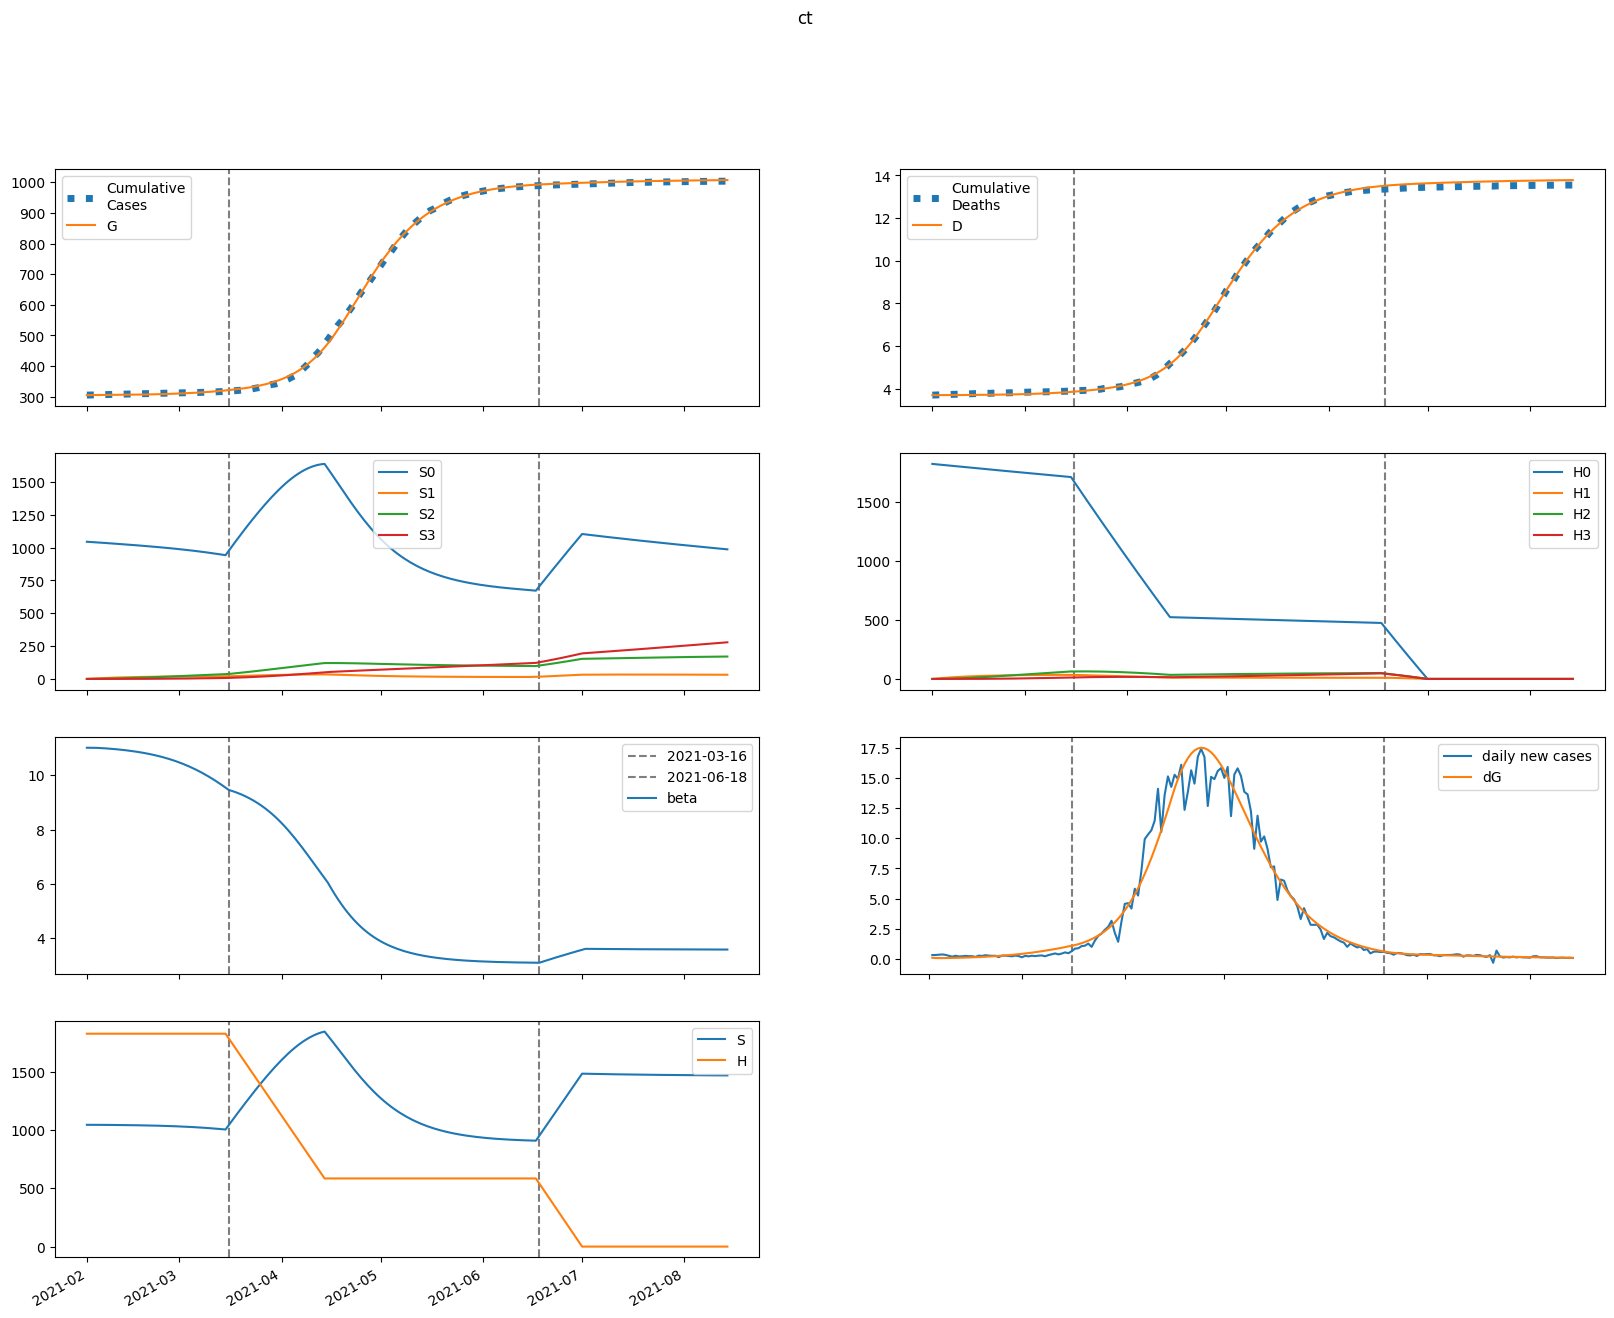

Values plotted in this chart, from the file beside it:
series, 2021-02-01, 2021-02-02, 2021-02-03, 2021-02-04, 2021-02-05, 2021-02-06, 2021-02-07, 2021-02-08, 2021-02-09, 2021-02-10, 2021-02-11, 2021-02-12, 2021-02-13, 2021-02-14, 2021-02-15, 2021-02-16, 2021-02-17, 2021-02-18, 2021-02-19, 2021-02-20, 2021-02-21, 2021-02-22, 2021-02-23
S, 1043962, 1043962, 1043876, 1043742, 1043576, 1043387, 1043177, 1042947, 1042696, 1042423, 1042127, 1041807, 1041459, 1041083, 1040675, 1040234, 1039757, 1039242, 1038685, 1038084, 1037435, 1036736, 1035983
E, 951.4, 760.9, 694.3, 689.6, 717.1, 762.8, 820.1, 886.1, 959.4, 1040, 1127, 1222, 1325, 1436, 1556, 1686, 1825, 1975, 2136, 2310, 2496, 2695, 2909
I, 0.0, 95.38, 145.2, 174.5, 195.1, 212.8, 230.2, 248.5, 268.3, 290, 313.7, 339.6, 367.8, 398.5, 431.8, 467.9, 506.9, 549.1, 594.5, 643.6, 696.4, 753.1, 814.1
A, 0.0, 95.14, 153.3, 193.9, 226.3, 255.4, 283.6, 312.2, 342, 373.6, 407.2, 443.3, 482.1, 523.8, 568.8, 617.3, 669.6, 726, 786.8, 852.3, 922.8, 998.6, 1080
IH, 0.0, 0.0, 12.63, 25.34, 35.37, 42.97, 49, 54.22, 59.17, 64.19, 69.49, 75.2, 81.4, 88.14, 95.47, 103.4, 112.1, 121.4, 131.5, 142.4, 154.2, 166.9, 180.6
IN, 0.0, 0.0, 13.87, 33.97, 56.88, 81.15, 106.2, 132, 158.6, 186.2, 214.9, 245, 276.6, 310.1, 345.7, 383.5, 423.8, 466.9, 513, 562.4, 615.4, 672.2, 733.1
D, 3701, 3701, 3701, 3701, 3702, 3702, 3703, 3704, 3704, 3705, 3706, 3707, 3709, 3710, 3711, 3713, 3714, 3716, 3718, 3720, 3722, 3725, 3727
R, 0.0, 0.0, 17.91, 54.09, 105.7, 170.1, 245.5, 331.1, 426.5, 531.9, 647.8, 774.7, 913.4, 1065, 1230, 1410, 1605, 1818, 2049, 2300, 2572, 2868, 3188
G, 305367, 305462, 305539, 305608, 305677, 305749, 305826, 305908, 305997, 306093, 306197, 306310, 306433, 306566, 306710, 306866, 307035, 307218, 307416, 307630, 307861, 308112, 308382
H, 1825079, 1825079, 1825079, 1825079, 1825079, 1825079, 1825079, 1825079, 1825079, 1825079, 1825079, 1825079, 1825079, 1825079, 1825079, 1825079, 1825079, 1825079, 1825079, 1825079, 1825079, 1825079, 1825079
S0, 1043962, 1042396, 1040747, 1039052, 1037329, 1035585, 1033823, 1032044, 1030248, 1028433, 1026599, 1024743, 1022863, 1020958, 1019026, 1017064, 1015070, 1013042, 1010977, 1008872, 1006724, 1004530, 1002287
E0, 951.4, 760.9, 694.2, 689.1, 716, 760.9, 817.1, 881.8, 953.8, 1033, 1118, 1211, 1311, 1420, 1537, 1663, 1799, 1945, 2102, 2271, 2451, 2645, 2853
I0, 0.0, 95.38, 145.2, 174.4, 195.1, 212.7, 229.9, 248, 267.5, 288.8, 312.1, 337.5, 365.2, 395.2, 427.8, 463.1, 501.2, 542.3, 586.7, 634.5, 685.9, 741.1, 800.5
A0, 0.0, 95.14, 153.3, 193.9, 226.3, 255.3, 283.3, 311.7, 341.2, 372.3, 405.5, 440.9, 479, 520, 564.1, 611.6, 662.7, 717.8, 777.2, 841, 909.7, 983.6, 1063
IH0, 0.0, 0.0, 12.63, 25.34, 35.37, 42.97, 48.98, 54.17, 59.07, 64.04, 69.27, 74.89, 80.97, 87.58, 94.77, 102.6, 111, 120.1, 130, 140.7, 152.2, 164.5, 177.9
IN0, 0.0, 0.0, 13.87, 33.97, 56.88, 81.14, 106.2, 132, 158.5, 185.9, 214.5, 244.4, 275.8, 309, 344.1, 381.5, 421.2, 463.7, 509, 557.6, 609.6, 665.3, 725
D0, 3701, 3701, 3701, 3701, 3702, 3702, 3703, 3704, 3704, 3705, 3706, 3707, 3709, 3710, 3711, 3713, 3714, 3716, 3718, 3720, 3722, 3724, 3727
R0, 0.0, 0.0, 17.91, 54.09, 105.7, 170.1, 245.5, 331, 426.2, 531.4, 647, 773.4, 911.5, 1062, 1226, 1404, 1598, 1809, 2038, 2286, 2555, 2846, 3162
G0, 305367, 305462, 305539, 305608, 305677, 305749, 305825, 305907, 305996, 306091, 306195, 306307, 306428, 306560, 306702, 306856, 307023, 307203, 307398, 307609, 307837, 308083, 308348
H0, 1825079, 1822341, 1819608, 1816878, 1814153, 1811432, 1808714, 1806001, 1803292, 1800587, 1797887, 1795190, 1792497, 1789808, 1787123, 1784443, 1781766, 1779093, 1776425, 1773760, 1771100, 1768443, 1765790
S1, 0.0, 1566, 3017, 4362, 5609, 6763, 7831, 8821, 9737, 10584, 11367, 12091, 12760, 13378, 13949, 14475, 14960, 15406, 15817, 16194, 16540, 16857, 17147
E1, 0.0, 0.0, 0.1287, 0.4912, 1.085, 1.886, 2.87, 4.025, 5.343, 6.823, 8.466, 10.28, 12.27, 14.44, 16.81, 19.38, 22.17, 25.19, 28.46, 31.98, 35.78, 39.87, 44.25
I1, 0.0, 0.0, 0.0, 0.0129, 0.05856, 0.1511, 0.2982, 0.5031, 0.7669, 1.09, 1.471, 1.911, 2.411, 2.971, 3.593, 4.28, 5.034, 5.859, 6.757, 7.734, 8.792, 9.937, 11.17
A1, 0.0, 0.0, 0.0, 0.01287, 0.05956, 0.1569, 0.3159, 0.5434, 0.8436, 1.219, 1.672, 2.204, 2.816, 3.513, 4.295, 5.167, 6.132, 7.195, 8.36, 9.632, 11.02, 12.52, 14.15
IH1, 0.0, 0.0, 0.0, 0.0, 0.001707, 0.008579, 0.02416, 0.05117, 0.0914, 0.1458, 0.2149, 0.2989, 0.3978, 0.5119, 0.6414, 0.7865, 0.9478, 1.126, 1.321, 1.535, 1.768, 2.021, 2.295
IN1, 0.0, 0.0, 0.0, 0.0, 0.001875, 0.01025, 0.03148, 0.07255, 0.1405, 0.2418, 0.3828, 0.569, 0.8058, 1.098, 1.451, 1.868, 2.356, 2.918, 3.559, 4.284, 5.099, 6.009, 7.02
D1, 0.0, 0.0, 0.0, 0.0, 0.0, 2.6533694259431934e-05, 0.0001599, 0.0005353, 0.001331, 0.002751, 0.005017, 0.008357, 0.013, 0.01918, 0.02714, 0.03711, 0.04933, 0.06406, 0.08155, 0.1021, 0.1259, 0.1534, 0.1848
R1, 0.0, 0.0, 0.0, 0.0, 0.002422, 0.01462, 0.04918, 0.123, 0.2561, 0.4708, 0.7906, 1.24, 1.846, 2.633, 3.63, 4.864, 6.365, 8.163, 10.29, 12.78, 15.67, 19, 22.8
G1, 0.0, 0.0, 0.0, 0.0129, 0.06214, 0.1709, 0.36, 0.6477, 1.051, 1.587, 2.271, 3.12, 4.15, 5.38, 6.828, 8.513, 10.46, 12.68, 15.2, 18.06, 21.26, 24.85, 28.85
H1, 0.0, 2738, 5276, 7628, 9809, 11829, 13701, 15436, 17042, 18530, 19907, 21182, 22362, 23453, 24463, 25396, 26259, 27056, 27792, 28471, 29098, 29677, 30209
S2, 0.0, 0.0, 111.8, 326, 633.7, 1027, 1497, 2039, 2644, 3308, 4024, 4787, 5593, 6437, 7314, 8222, 9156, 10114, 11091, 12086, 13096, 14117, 15149
E2, 0.0, 0.0, 0.0, 0.005037, 0.02214, 0.05795, 0.1187, 0.2107, 0.3403, 0.5145, 0.7407, 1.027, 1.382, 1.815, 2.338, 2.959, 3.693, 4.552, 5.55, 6.703, 8.025, 9.536, 11.25
I2, 0.0, 0.0, 0.0, 0.0, 0.000505, 0.002584, 0.007676, 0.01745, 0.03372, 0.05848, 0.09381, 0.142, 0.2055, 0.287, 0.3893, 0.5155, 0.669, 0.8535, 1.073, 1.331, 1.633, 1.984, 2.389
A2, 0.0, 0.0, 0.0, 0.0, 0.0005037, 0.002622, 0.007923, 0.0183, 0.03593, 0.06319, 0.1027, 0.1575, 0.2305, 0.3253, 0.4456, 0.5954, 0.7793, 1.002, 1.268, 1.585, 1.957, 2.391, 2.894
IH2, 0.0, 0.0, 0.0, 0.0, 0.0, 6.684400730780617e-05, 0.0003744, 0.001198, 0.00289, 0.005865, 0.01058, 0.01755, 0.0273, 0.04044, 0.05759, 0.07944, 0.1067, 0.1403, 0.181, 0.2297, 0.2876, 0.3556, 0.435
IN2, 0.0, 0.0, 0.0, 0.0, 0.0, 7.34195309488497e-05, 0.0004438, 0.001528, 0.003954, 0.008572, 0.01645, 0.02891, 0.04746, 0.07392, 0.1103, 0.1589, 0.2224, 0.3036, 0.4058, 0.5324, 0.6875, 0.8754, 1.101
D2, 0.0, 0.0, 0.0, 0.0, 0.0, 0.0, 1.0387938649950864e-06, 6.857762768259875e-06, 2.5468263739333745e-05, 7.037901991562008e-05, 0.0001615, 0.000326, 0.0005987, 0.001023, 0.001651, 0.002546, 0.003781, 0.00544, 0.00762, 0.01043, 0.014, 0.01847, 0.024
R2, 0.0, 0.0, 0.0, 0.0, 0.0, 9.48297569962731e-05, 0.0006273, 0.002338, 0.006493, 0.01499, 0.03043, 0.05626, 0.09676, 0.1572, 0.244, 0.3647, 0.5279, 0.7441, 1.025, 1.383, 1.835, 2.397, 3.088
G2, 0.0, 0.0, 0.0, 0.0, 0.000505, 0.002724, 0.008534, 0.02044, 0.04156, 0.07568, 0.1273, 0.2015, 0.3045, 0.443, 0.625, 0.8594, 1.156, 1.526, 1.983, 2.539, 3.211, 4.016, 4.972
H2, 0.0, 0.0, 195.5, 570, 1108, 1796, 2619, 3567, 4627, 5789, 7044, 8382, 9795, 11276, 12817, 14411, 16054, 17738, 19460, 21213, 22994, 24799, 26624
S3, 0.0, 0.0, 0.0, 1.331, 5.212, 12.76, 24.98, 42.8, 67.06, 98.53, 137.9, 185.8, 242.8, 309.3, 385.9, 472.9, 570.8, 679.7, 800, 931.9, 1076, 1231, 1399
E3, 0.0, 0.0, 0.0, 0.0, 4.225871230735534e-05, 0.000223, 0.0006922, 0.001657, 0.003386, 0.00622, 0.01058, 0.01697, 0.02601, 0.03841, 0.05504, 0.07688, 0.1051, 0.141, 0.1861, 0.2421, 0.3111, 0.3951, 0.4967
I3, 0.0, 0.0, 0.0, 0.0, 0.0, 4.236619651977189e-06, 2.5413227582768097e-05, 8.775481416113615e-05, 0.0002295, 0.0005052, 0.0009885, 0.001774, 0.002983, 0.004762, 0.00729, 0.01078, 0.0155, 0.02173, 0.02983, 0.0402, 0.05331, 0.06969, 0.08994
A3, 0.0, 0.0, 0.0, 0.0, 0.0, 4.225649494094724e-06, 2.5725547014096947e-05, 9.010267953052297e-05, 0.0002388, 0.0005325, 0.001054, 0.001913, 0.00325, 0.005239, 0.008094, 0.01207, 0.01749, 0.0247, 0.03415, 0.04633, 0.06182, 0.08128, 0.1055
IH3, 0.0, 0.0, 0.0, 0.0, 0.0, 0.0, 5.607935502267216e-07, 3.6357071656737845e-06, 1.3378095020788577e-05, 3.6860891572764906e-05, 8.474133511198861e-05, 0.0001719, 0.0003182, 0.0005491, 0.0008964, 0.001399, 0.002106, 0.003072, 0.004365, 0.006064, 0.00826, 0.01106, 0.01458
IN3, 0.0, 0.0, 0.0, 0.0, 0.0, 0.0, 6.159594715378142e-07, 4.266288371121866e-06, 1.6716796361759787e-05, 4.8874526384910215e-05, 0.0001188, 0.0002539, 0.0004936, 0.0008916, 0.00152, 0.00247, 0.003859, 0.005833, 0.008571, 0.01229, 0.01725, 0.02375, 0.03217
D3, 0.0, 0.0, 0.0, 0.0, 0.0, 0.0, 0.0, 8.715050502908748e-09, 6.52160062464694e-08, 2.731192064379629e-07, 8.459584117195048e-07, 2.1628869229092626e-06, 4.834570676794482e-06, 9.77966293662294e-06, 1.8312594063330853e-05, 3.224363812343843e-05, 5.399238509914393e-05, 8.671587753769668e-05, 0.0001345, 0.0002023, 0.0002965, 0.0004249, 0.0005968
R3, 0.0, 0.0, 0.0, 0.0, 0.0, 0.0, 7.955824049894572e-07, 5.963806921035122e-06, 2.505301538735661e-05, 7.790929731384279e-05, 0.0002001, 0.0004495, 0.000914, 0.001721, 0.003046, 0.005127, 0.008278, 0.0129, 0.01951, 0.02874, 0.04138, 0.05839, 0.08094
G3, 0.0, 0.0, 0.0, 0.0, 0.0, 4.236619651977189e-06, 2.6589980604532632e-05, 9.599028257569168e-05, 0.0002621, 0.0006016, 0.001225, 0.002286, 0.003987, 0.006594, 0.01045, 0.01596, 0.02367, 0.03421, 0.04834, 0.067, 0.09127, 0.1225, 0.1621
H3, 0.0, 0.0, 0.0, 2.328, 9.114, 22.31, 43.68, 74.86, 117.3, 172.4, 241.3, 325.2, 425, 541.6, 675.8, 828.4, 999.9, 1191, 1402, 1634, 1886, 2160, 2455
beta, 11.02, 11.02, 11.02, 11.01, 11.01, 11, 10.99, 10.98, 10.97, 10.96, 10.95, 10.93, 10.92, 10.9, 10.89, 10.87, 10.85, 10.83, 10.81, 10.78, 10.76, 10.73, 10.7
